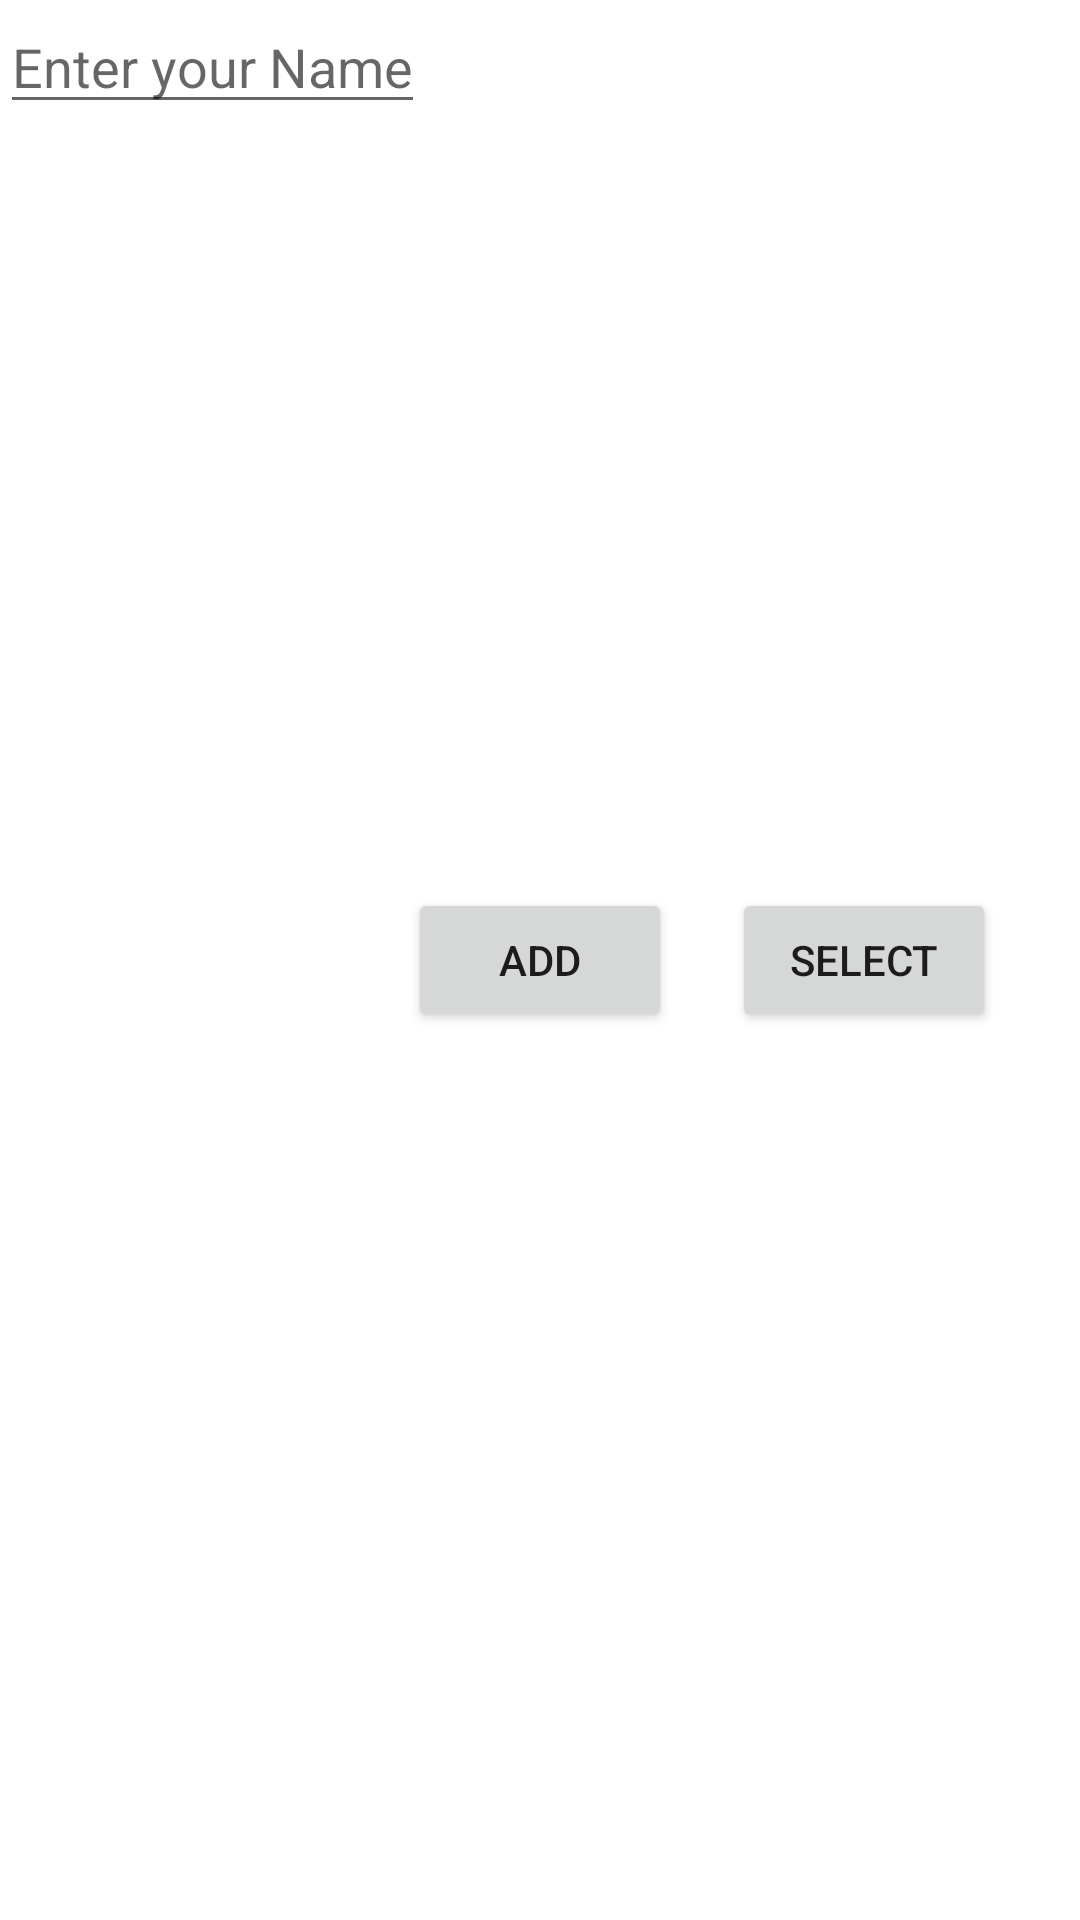

Reconstruct the res/layout file that produces this screen, plus the resources it refers to.
<!-- AndroidManifest.xml: application theme Theme.example -->
<!-- res/layout/activity_folder_create.xml -->
<?xml version="1.0" encoding="utf-8"?>
<androidx.constraintlayout.widget.ConstraintLayout xmlns:android="http://schemas.android.com/apk/res/android"
    xmlns:app="http://schemas.android.com/apk/res-auto"
    xmlns:tools="http://schemas.android.com/tools"
    android:layout_width="match_parent"
    android:layout_height="match_parent"
    android:id="@+id/folder_create"
    tools:context=".Send.FolderCreateActivity">

    <EditText
        android:id="@+id/folder_name"
        android:layout_width="wrap_content"
        android:layout_height="wrap_content"
        android:hint="Enter your Name"
        android:inputType="text"
        tools:ignore="MissingConstraints" />

    <Button
        android:id="@+id/folder_create_button"
        android:layout_height="wrap_content"
        android:layout_width="wrap_content"
        android:text="Add"
        app:layout_constraintBottom_toBottomOf="parent"
        app:layout_constraintLeft_toLeftOf="parent"
        app:layout_constraintRight_toRightOf="parent"
        app:layout_constraintTop_toTopOf="parent" />

    <Button
        android:id="@+id/select_folder_button"
        android:layout_height="wrap_content"
        android:layout_width="wrap_content"
        android:text="Select"
        app:layout_constraintBottom_toBottomOf="parent"
        app:layout_constraintLeft_toLeftOf="parent"
        app:layout_constraintRight_toRightOf="parent"
        android:layout_marginLeft="20dp"
        app:layout_constraintTop_toTopOf="parent"
        app:layout_constraintStart_toEndOf="@id/folder_create_button"/>

</androidx.constraintlayout.widget.ConstraintLayout>
<!-- resources referenced by this layout -->
<resources>
  <style name="Theme.example" parent="Theme.MaterialComponents.DayNight.DarkActionBar">
          
          <item name="colorPrimary">@color/primary_blue</item>
          <item name="android:windowContentOverlay">@null</item>
          <item name="colorPrimaryVariant">@color/purple_700</item>
          <item name="colorOnPrimary">@color/white</item>
          
          <item name="colorSecondary">@color/teal_200</item>
          <item name="colorSecondaryVariant">@color/teal_700</item>
          <item name="colorOnSecondary">@color/black</item>
          
          <item name="android:statusBarColor" tools:targetApi="l">@color/primary_blue</item>
          
      </style>
  <color name="purple_700">#FF3700B3</color>
  <color name="white">#FFFFFFFF</color>
  <color name="teal_200">#FF03DAC5</color>
  <color name="teal_700">#FF018786</color>
  <color name="black">#FF000000</color>
</resources>
